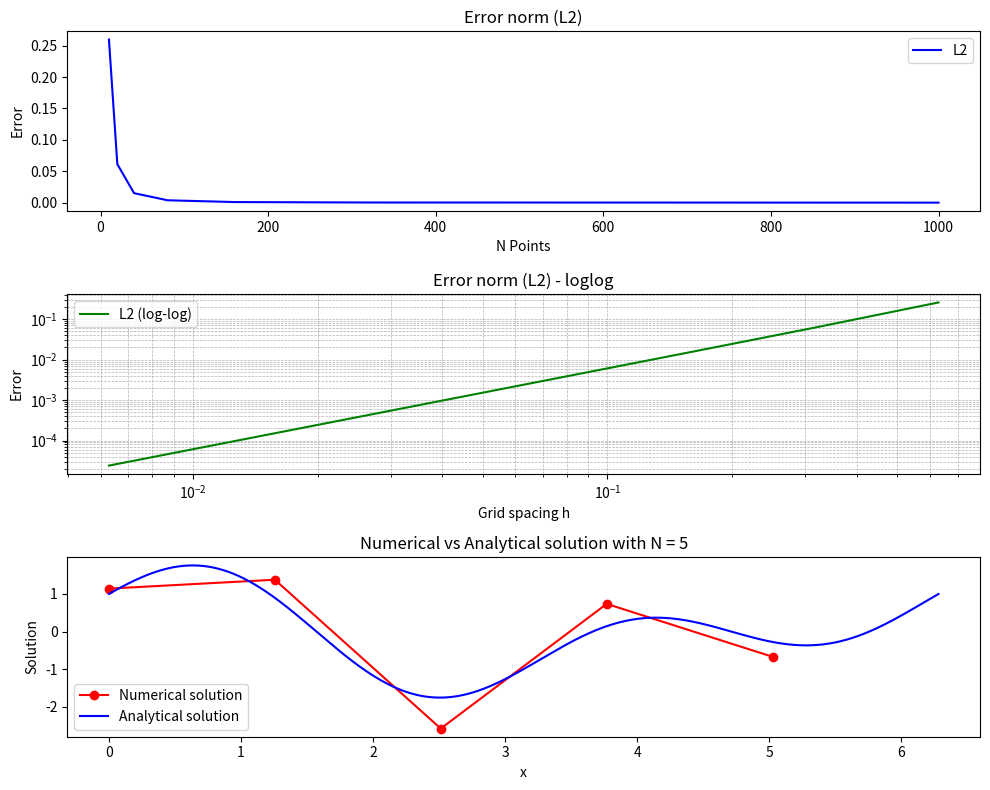

This figure's Python source:
import numpy as np
import matplotlib.pyplot as plt



def solve_poisson_eq_dft(rho_h, h):
    """ 
    Solving Poisson Eq. using Discrete Fourier Transform (DFT)
    
    used parameters:
    rho_h : array. RHS of equation, containing initial values (Later at least)
    h : float?. Space between grid points

    """

    # C*phi_h = rho_h <=> P *lambda *P^(*) *  phi_h = rho_h <=>phi_h = P *lambda_inverse *P^(*) * rho_h
    # P = 1/sqrt(N) * F_n_conj and F_N = ((e^(2i*pi*k*j/N)    )   )  SYM MATRIX , for 0 <= i <= N-1
    #                          and F_N_conj = ((e^(-2i*pi*k*j/N)    )   ), Be smart and just transpose above    
    ## fft.fft and even scipy does this automatically, no need to worry

    rho_hat = np.fft.fft(rho_h)
    
    #N = rho vektors längd (lösning)
    N = len(rho_h)

    # lambda^-1 has the diagonalav containing C eigenvalues inverted.
    lambda_inverse = np.zeros(N, dtype=complex)

    for k in range(N):
        #Eigenvalues from lectures lambda_o = 0, lambda_k = 4/h^2 * sin^2(k*pi/N), h = L/N, L is b - a
        if k != 0:
            lambda_k = (4 / h**2) * (np.sin((k*np.pi) / N ))**2  ##Keep N for now
            lambda_inverse[k] = 1 / lambda_k
        else:
            lambda_inverse[k] = 0  ##Should only be for k = 0, could maybe delete this row
    # We have all we need here to solve for phi_h, but solut will be in fourier space

    phi_h_hat = lambda_inverse * rho_hat
    phi_h = np.fft.ifft(phi_h_hat).real

    return(phi_h)


def calculate_error(phi_sol, phi_analytical, h):
    """Calculate error from difference between the two solutions

    """
      
    error_vector = abs(phi_analytical - phi_sol)  # Vill plotta senare
   
    L2_norm = np.sqrt(h * np.sum(error_vector ** 2))

    return L2_norm,  error_vector

def list_of_errors(N_points):
    """
    Creates a list with error from L2 norm, with different N values
    """
    L2_errors = []
    
    

    for N in N_points:
        h = (b - a) / N
        x = np.linspace(a, b, N, endpoint=False)

        phi_sol_num  = solve_poisson_eq_dft(rho_function(x), h)
        phi_analytical = phi_exact(x)
        #x_points_cont = np.linspace(a, b, N )
        #phi_sol_analytical = phi_sol_analytical_lambda(x_points_cont)

        # Beräknar fel
        L2, _ = calculate_error(phi_sol_num,   phi_analytical, h)
        L2_errors.append(L2)

    return  L2_errors

def make_plots(N_for_error, list_of_error, phi_sol, phi_exact, x_discrete, x_cont):
    """Figure for both error decay (convergence) and also analytocal vs numerical solution for poisson eq."""
    fig, ax = plt.subplots(3, 1, figsize=(10, 8))
    
    ax[0].plot(N_for_error, list_of_error, label="L2", color="blue")
    ax[0].set_title("Error norm (L2)")
    ax[0].set_xlabel("N Points")
    ax[0].set_ylabel("Error")
    ax[0].legend()

    h_values = [(b - a) / N for N in N_for_error]
    ax[1].loglog(h_values, list_of_error, label="L2 (log-log)", color="green")
    ax[1].set_title("Error norm (L2) - loglog")
    ax[1].set_xlabel("Grid spacing h")
    ax[1].set_ylabel("Error")
    ax[1].legend()
    ax[1].grid(True, which="both", linestyle="--", linewidth=0.5)


 
    ax[2].plot(x_discrete, phi_sol, color="red", label="Numerical solution", marker="o")
    ax[2].plot(x_cont, phi_exact, color="blue", label="Analytical solution")
    ax[2].set_title(f"Numerical vs Analytical solution with N = {N}")
    ax[2].set_xlabel("x")
    ax[2].set_ylabel("Solution")
    ax[2].legend()

    plt.tight_layout()
    plt.show()




#######
a = 0
b = 2*np.pi
N = 5
N_values = [10, 20, 40, 80, 160, 320, 1000]

h = (b - a)/ N
L = b - a # :/

x = np.linspace(a,b,N, endpoint= False)
x_cont = np.linspace(a,b,1000) #For analytical plot

phi_exact = lambda x_cont : np.sin(2*x_cont) + np.cos(x_cont)
phi_analyt = phi_exact(x_cont)
rho_function = lambda x_points : 4 * np.sin(2*x_points) + np.cos(x_points)
phi_sol = solve_poisson_eq_dft(rho_function(x), h)
#print(solve_poisson_eq_dft(given_rho(x), h))

L2_list = list_of_errors(N_values)
print(L2_list[3] / L2_list[4], "\n", L2_list) ## around 1/4 or 4

make_plots(N_values, L2_list, phi_sol, phi_analyt, x, x_cont)


